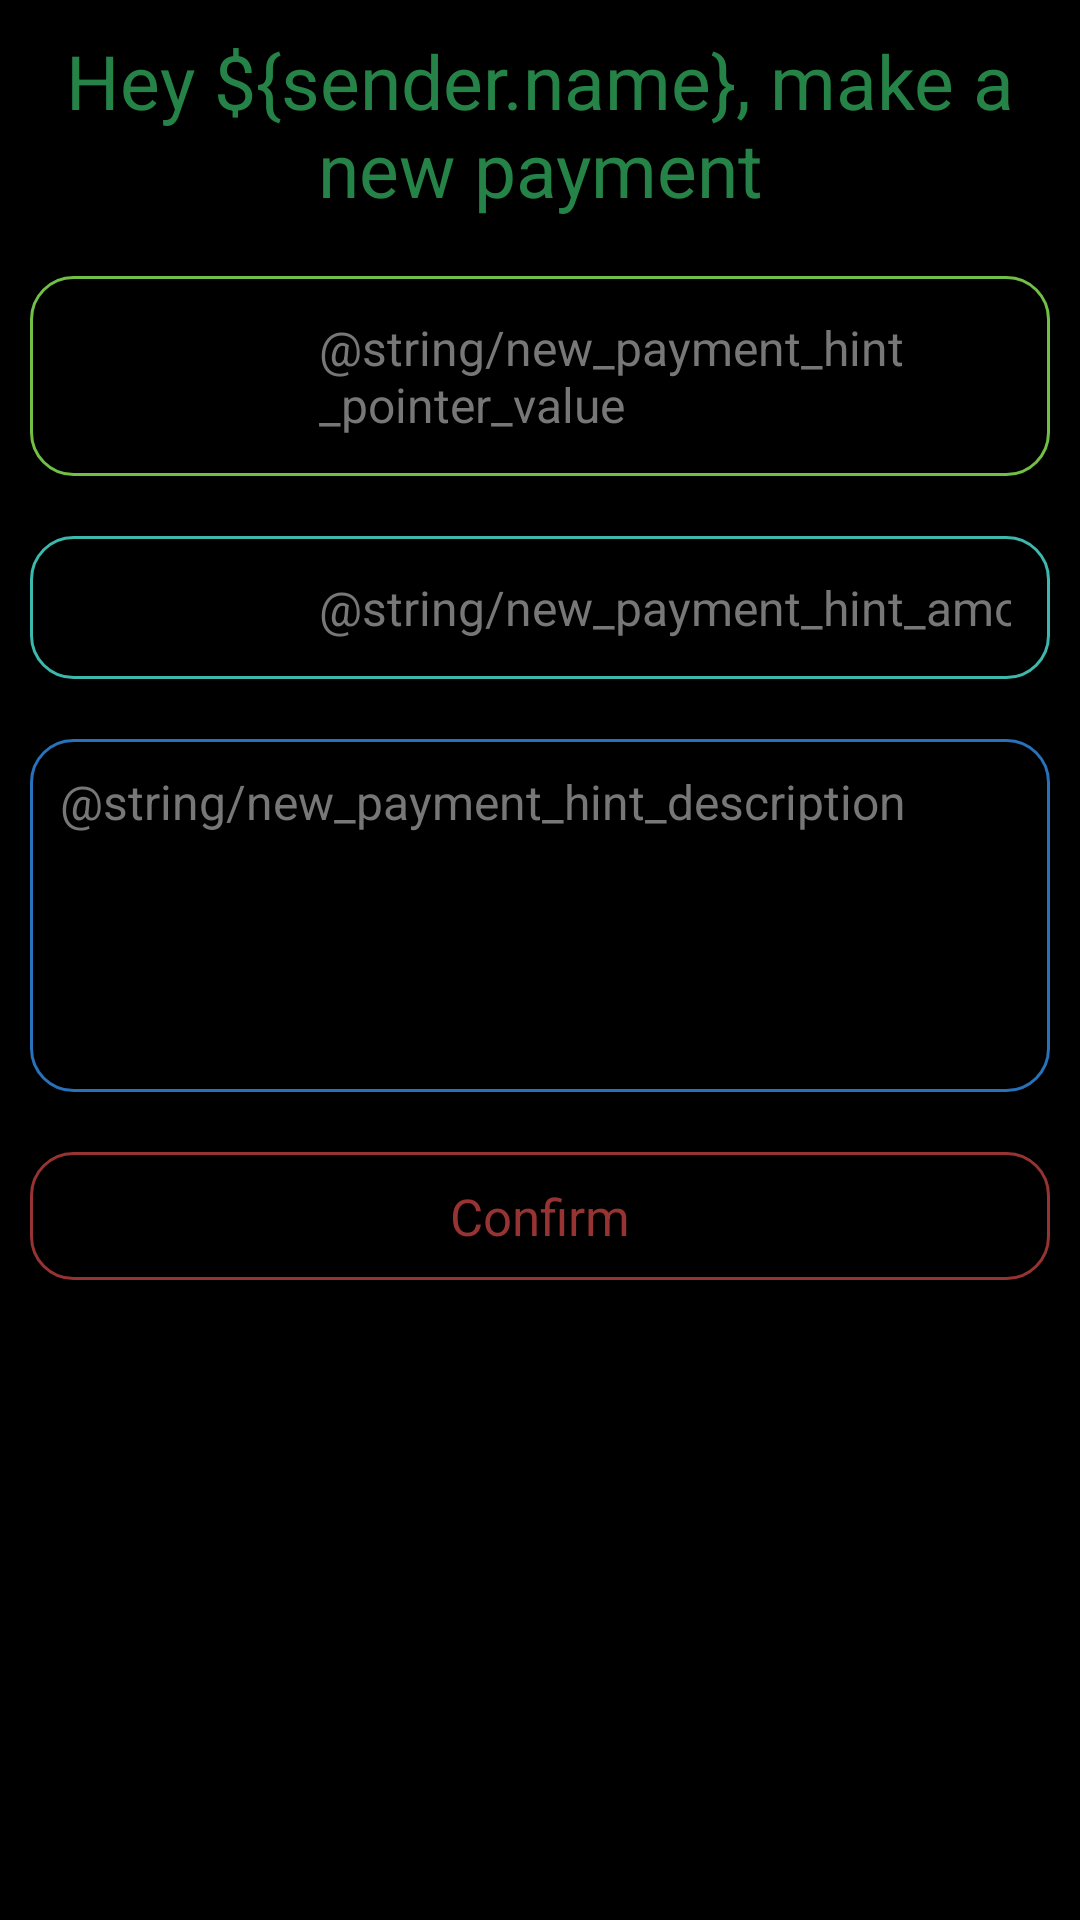

Reconstruct the res/layout file that produces this screen, plus the resources it refers to.
<!-- AndroidManifest.xml: application theme AppTheme -->
<!-- res/layout/activity_new_payment.xml -->
<?xml version="1.0" encoding="utf-8"?>
<LinearLayout
  xmlns:android="http://schemas.android.com/apk/res/android"
  xmlns:app="http://schemas.android.com/apk/res-auto"
  android:layout_width="match_parent"
  android:layout_height="match_parent"
  android:animateLayoutChanges="true"
  android:orientation="vertical"
  >
  
  <TextView
    android:id="@+id/new_payment_title"
    android:gravity="center"
    android:text="@string/new_payment_title"
    android:textColor="@color/bunq_c00"
    android:textSize="@dimen/TextSizeH2"
    android:layout_width="match_parent"
    android:layout_height="0sp"
    android:layout_weight="0.1"
    android:layout_margin="@dimen/default_margin"
    />
  <LinearLayout
    android:id="@+id/new_payment_input"
    xmlns:android="http://schemas.android.com/apk/res/android"
    android:layout_width="match_parent"
    android:layout_height="0sp"
    android:layout_weight="0.8"
    android:orientation="vertical"
    >
    <LinearLayout
      xmlns:android="http://schemas.android.com/apk/res/android"
      android:id="@+id/new_payment_pointer"
      android:orientation="horizontal"
      android:layout_width="match_parent"
      android:layout_height="wrap_content"
      android:layout_margin="@dimen/default_margin"
      android:background="@drawable/roundly_bordered_bunq_c02"
      >
      
      <Spinner
        android:id="@+id/new_payment_pointer_type"
        android:layout_width="0sp"
        android:layout_weight="0.25"
        android:layout_height="match_parent"
        android:padding="10dp"
        />
      <EditText
        android:id="@+id/new_payment_pointer_value"
        android:layout_width="0sp"
        android:layout_weight="0.75"
        android:layout_height="match_parent"
        android:layout_margin="3dp"
        android:padding="10dp"
        android:textColor="@color/TextColorPrimary"
        android:hint="@string/new_payment_hint_pointer_value"
        />
    </LinearLayout>
    <LinearLayout
      xmlns:android="http://schemas.android.com/apk/res/android"
      android:id="@+id/new_payment_pointer"
      android:orientation="horizontal"
      android:layout_width="match_parent"
      android:layout_height="wrap_content"
      android:layout_margin="@dimen/default_margin"
      android:background="@drawable/roundly_bordered_bunq_c04"
      >
      
      <Spinner
        android:id="@+id/new_payment_amount_currency"
        android:layout_width="0sp"
        android:layout_weight="0.25"
        android:layout_height="match_parent"
        android:padding="10dp"
        />
      <EditText
        android:id="@+id/new_payment_amount"
        android:layout_width="0sp"
        android:layout_weight="0.75"
        android:layout_height="wrap_content"
        android:layout_margin="3dp"
        android:padding="10dp"
        android:textColor="@color/TextColorPrimary"
        android:hint="@string/new_payment_hint_amount"
        android:inputType="number"
        />
    </LinearLayout>
    <EditText
      android:id="@+id/new_payment_description"
      android:layout_width="match_parent"
      android:layout_height="wrap_content"
      android:gravity="top"
      android:inputType="textMultiLine"
      android:lines="5"
      android:padding="10dp"
      android:dividerHeight="5dp"
      android:textColor="@color/TextColorPrimary"
      android:hint="@string/new_payment_hint_description"
      android:layout_margin="@dimen/default_margin"
      android:background="@drawable/roundly_bordered_bunq_c06"
      />
    <Button
      android:id="@+id/new_payment_confirm"
      android:text="@string/new_payment_confirm"
      android:padding="10dp"
      android:layout_width="match_parent"
      android:layout_height="wrap_content"
      android:layout_margin="@dimen/default_margin"
      android:textColor="@color/bunq_c08"
      android:background="@drawable/roundly_bordered_bunq_c08"
      />
  </LinearLayout>
  <TextView
    android:id="@+id/new_payment_error"
    android:textSize="@dimen/TextSizeHint"
    android:textColor="@color/errorMsg"
    android:visibility="invisible"
    android:layout_width="match_parent"
    android:layout_height="0sp"
    android:layout_weight="0.1"
    />
</LinearLayout>
<!-- resources referenced by this layout -->
<resources>
  <color name="TextColorPrimary">#dddddd</color>
  <color name="bunq_c00">#258347</color>
  <color name="bunq_c08">#983333</color>
  <color name="errorMsg">#ff0000</color>
  <dimen name="TextSizeH2">25sp</dimen>
  <dimen name="TextSizeHint">10sp</dimen>
  <dimen name="default_margin">10dp</dimen>
  <!-- drawable roundly_bordered_bunq_c02 (drawable) -->
  <shape
    xmlns:android="http://schemas.android.com/apk/res/android"
    android:shape="rectangle"
    >
    <solid
      android:color="@android:color/transparent" />
    <corners
      android:radius="@dimen/roundly_bordered_corners"
      />
    <stroke
      android:width="@dimen/roundly_bordered_stroke"
      android:color="@color/bunq_c02"
      />
  </shape>
  <!-- drawable roundly_bordered_bunq_c04 (drawable) -->
  <shape
    xmlns:android="http://schemas.android.com/apk/res/android"
    android:shape="rectangle"
    >
    <solid
      android:color="@android:color/transparent" />
    <corners
      android:radius="@dimen/roundly_bordered_corners"
      />
    <stroke
      android:width="@dimen/roundly_bordered_stroke"
      android:color="@color/bunq_c04"
      />
  </shape>
  <!-- drawable roundly_bordered_bunq_c06 (drawable) -->
  <shape
    xmlns:android="http://schemas.android.com/apk/res/android"
    android:shape="rectangle"
    >
    <solid
      android:color="@android:color/transparent" />
    <corners
      android:radius="@dimen/roundly_bordered_corners"
      />
    <stroke
      android:width="@dimen/roundly_bordered_stroke"
      android:color="@color/bunq_c06"
      />
  </shape>
  <!-- drawable roundly_bordered_bunq_c08 (drawable) -->
  <shape
    xmlns:android="http://schemas.android.com/apk/res/android"
    android:shape="rectangle"
    >
    <corners
      android:radius="@dimen/roundly_bordered_corners"
      />
    <stroke
      android:width="@dimen/roundly_bordered_stroke"
      android:color="@color/bunq_c08"
      />
  </shape>
  <string name="new_payment_confirm">Confirm</string>
  <string name="new_payment_title">Hey ${sender.name}, make a new payment</string>
  <style name="AppTheme" parent="Theme.AppCompat.Light.DarkActionBar">
          
          <item name="android:windowBackground">@color/windowBackground</item>
  
          <item name="windowActionBar">false</item>
          <item name="windowNoTitle">true</item>
          <item name="android:windowFullscreen">true</item>
  
          <item name="android:background">@android:color/transparent</item>
          <item name="android:textSize">@dimen/TextSizePrimary</item>
          <item name="android:textColor">@color/TextColorPrimary</item>
          <item name="android:textColorHint">@color/TextColorHint</item>
          <item name="android:buttonStyle">@style/defaultButton</item>
      </style>
  <dimen name="roundly_bordered_corners">14dp</dimen>
  <dimen name="roundly_bordered_stroke">1dp</dimen>
  <color name="bunq_c02">#71BF45</color>
  <color name="bunq_c04">#3DB8AD</color>
  <color name="bunq_c06">#2872BB</color>
  <color name="windowBackground">#000000</color>
  <dimen name="TextSizePrimary">16sp</dimen>
  <color name="TextColorHint">#777777</color>
  <style name="defaultButton">
        <item name="android:background">@drawable/roundly_bordered_bunq_c00</item>
        <item name="android:padding">2sp</item>
        <item name="android:layout_margin">2sp</item>
        <item name="android:textSize">17sp</item>
        <item name="android:gravity">center</item>
        <item name="android:textColor">@color/TextColorPrimary</item>
      </style>
  <!-- drawable roundly_bordered_bunq_c00 (drawable) -->
  <shape
    xmlns:android="http://schemas.android.com/apk/res/android"
    android:shape="rectangle"
    >
    <corners
      android:radius="@dimen/roundly_bordered_corners"
      />
    <stroke
      android:width="@dimen/roundly_bordered_stroke"
      android:color="@color/bunq_c00"
      />
  </shape>
</resources>
